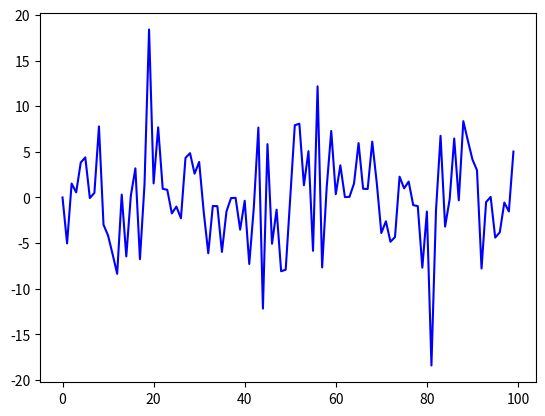

Recreate this plot in Python.
import numpy as np
import random

def combine_noise_files(files):
    pass

def create_propeller_noise():
    # < 1000
    pass

def create_random_noise():
    fs = 100
    
    frequencies = []
    for i in range(random.randint(0, 100)):
        frequencies.append(random.randint(20, 20000))

    x = np.arange(fs) # the points on the x axis for plotting

    # compute the value (amplitude) of the sin wave for each sample
    random_waves = []
    for f in frequencies:
        random_waves.append(list(np.sin(2*np.pi*f * (x/fs))))

    # #Plot the sine waves

    #Adds the sine waves together into a single complex wave
    combined_waves = []
    for i in range(len(random_waves[0])):
        data = 0
        for ii in range(len(random_waves)):
            data += random_waves[ii][i]
        combined_waves.append(data)

    import matplotlib.pyplot as plt
    
    fig, c1 = plt.subplots()
    c1.plot(combined_waves, color="blue")

    plt.show()
    

def create_noise():
    propeller_noise = create_propeller_noise()
    random_noise = create_random_noise()

    return combine_noise_files([propeller_noise, random_noise])


create_random_noise()
